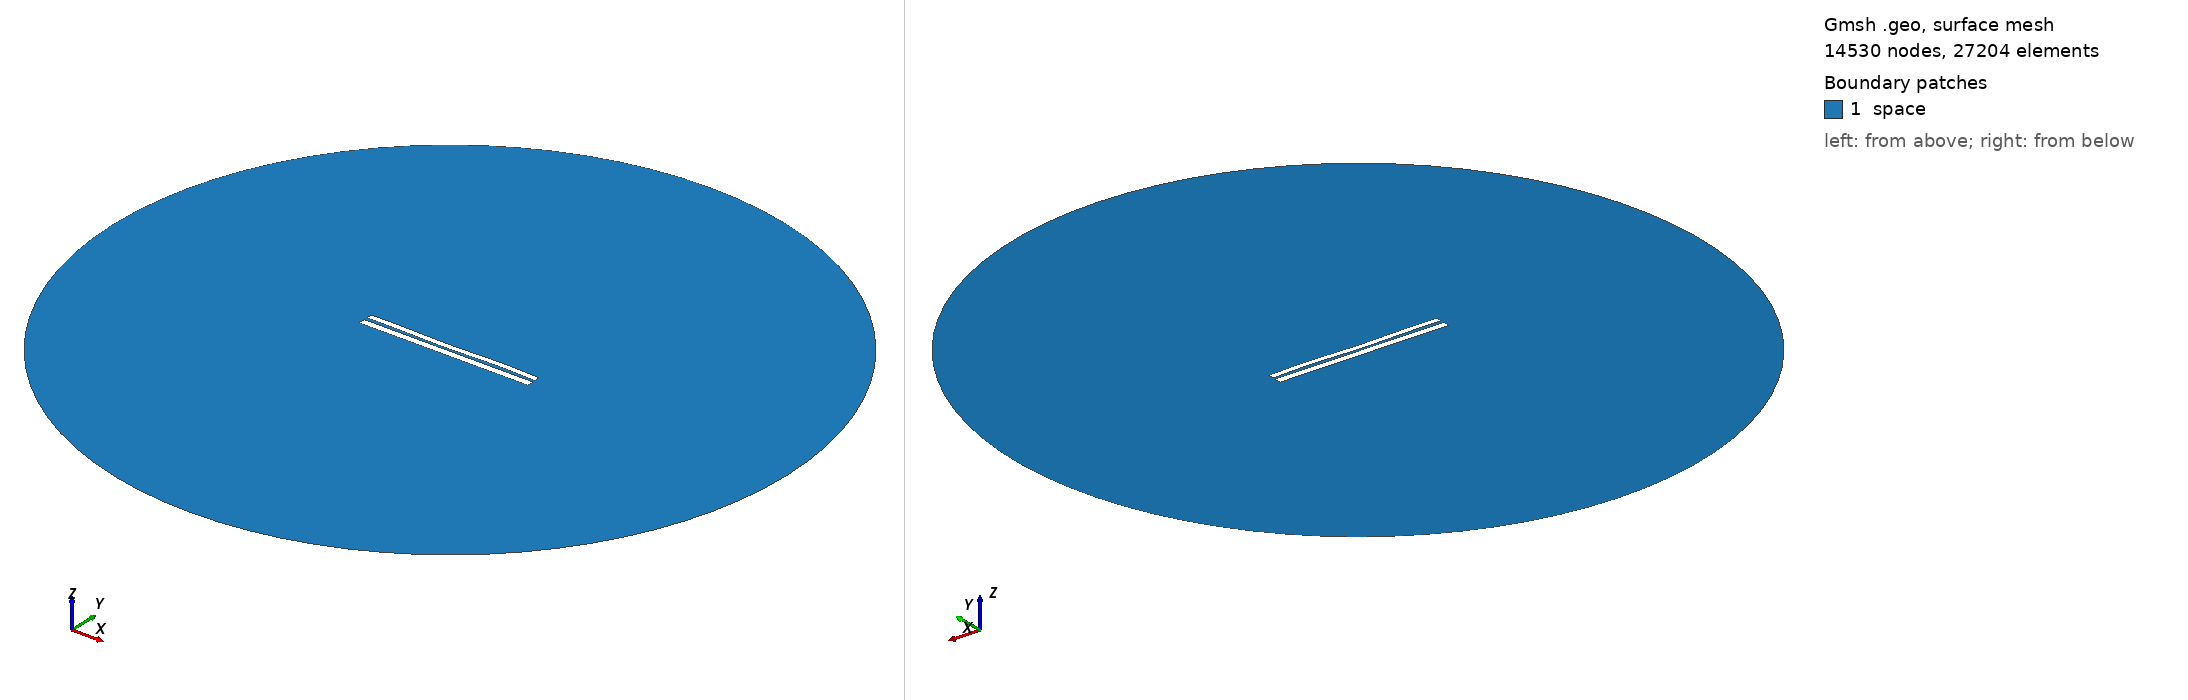

Gmsh geometry script, surface-meshed: 14530 nodes, 27204 surface elements. Boundary patches (legend numbers): 1 space. Left view from above one corner, right view from below the opposite corner. Legend entries are the model's physical surfaces. The drawing asked Gmsh for element sizes between 1% and 20% of the model's largest extent; the script's own settings can give other sizes.

=== 894.geo (drawn) ===
//---------------------------------------
// Geometry kernel
//---------------------------------------

SetFactory("OpenCASCADE");



//---------------------------------------
// Parameters of the geometry
//---------------------------------------

// Overetch of the upper plate
overetch = 0.25;

// Distance between the plates
distance = 1.75;

// Discretization over the x axis (for the deformation)
nx = 50; 

// Length of the plate
L = 100 - overetch; 

// Number of modes
n = 4; 

// 1st mode coefficient
coeff(1) = -0.15;
beta(1) = 0.596864 * 3.1415926535 / L;

// 2nd mode coefficient
coeff(2) = -0.15;
beta(2) = 1.49418 * 3.1415926535 / L;

// 3rd mode coefficient
coeff(3) = -0.15;
beta(3) = 2.50025 * 3.1415926535 / L;

// 4th mode coefficient
coeff(4) = 0.15;
beta(4) = 3.49999 * 3.1415926535 / L;



//---------------------------------------
// Upper plate (deformed rectangle)
//---------------------------------------

// Coordiantes of the upper plate
xmin = -50;
xmax = 50 - overetch;

// Height of the upper plate
yheight = 4 - 2 * overetch;

// Indexes of the points
UpperID[] = {};
LowerID[] = {};
LeftID[] = {};
RightID[] = {};

// Point index
p = 1;

// Horizontal edges
For i In {1:nx}
    x = xmin + (i-1)*(xmax - xmin)/(nx-1);

    y_bottom = distance / 2 + overetch;
    For j In {1:n}
        C = (Cosh(beta(j)*L) + Cos(beta(j)*L)) / (Sinh(beta(j)*L) + Sin(beta(j)*L));
        y_bottom  = y_bottom + coeff(j) * (Cosh(beta(j)*(x+50)) - Cos(beta(j)*(x+50)) - C * (Sinh(beta(j)*(x+50)) - Sin(beta(j)*(x+50))));
    EndFor

    y_top = y_bottom + yheight;

    Point(p) = {x, y_top, 0, 1.0};
    UpperID[i] = p;
    p = p + 1;

    Point(p) = {x, y_bottom, 0, 1.0};
    LowerID[i] = p;
    p = p + 1;
EndFor

// Create point lists
UpperPts[] = {}; LowerPts[] = {};
For i In {1:nx}
  UpperPts[] += {UpperID[i]};
  LowerPts[] += {LowerID[i]};
EndFor

// Build splines
Spline(1) = {UpperPts[]};
Spline(2) = {LowerPts[]};
Line(3) = {LowerPts[nx-1], UpperPts[nx-1]};
Line(4) = {LowerPts[0], UpperPts[0]};

// Build the plane surface
Curve Loop(1) = {2, 3, -1, -4};
Plane Surface(1) = {1};



//---------------------------------------
// Lower plate (rectangle)
//---------------------------------------

// Vertices
Point(1001) = {-50, -1, 0, 1.0};
Point(1002) = { 50, -1, 0, 1.0};
Point(1003) = { 50,  -5, 0, 1.0};
Point(1004) = {-50,  -5, 0, 1.0};

// Edges
Line(5) = {1001, 1002};
Line(6) = {1002, 1003};
Line(7) = {1003, 1004};
Line(8) = {1004, 1001};

// Plane surface
Line Loop(2) = {5, 6, 7, 8};
Plane Surface(2) = {2}; 



//---------------------------------------
// Outer (fictious) boundary
//---------------------------------------

// Points
Point(1005) = {0, 0, 0};       // Center
Point(1006) = {200, 0, 0};     // Start point
Point(1007) = {0, 200, 0};     // 90 degrees
Point(1008) = {-200, 0, 0};    // 180 degrees
Point(1009) = {0, -200, 0};    // 270 degrees

// Circle arcs (each needs start, center, end)
Circle(9) = {1006, 1005, 1007};
Circle(10) = {1007, 1005, 1008};
Circle(11) = {1008, 1005, 1009};
Circle(12) = {1009, 1005, 1006};

// Plane surface for the entire domain
Curve Loop(3) = {9, 10, 11, 12};
Surface(3) = {3};

// Subtract the plates from the whole domain to obtain the actual domain where we want to solve the equations
BooleanDifference{ Surface{3}; Delete; }{ Surface{1}; Surface{2}; Delete; }




//---------------------------------------
// Transfinite Lines/Curves
//---------------------------------------

// Set the number of points on the boundaries
r = 12;
d = 0.15;

// Plates
Transfinite Curve {1} = 50*r/4 Using Progression 1;
Transfinite Line {2} = 50*r Using Progression 1;
Transfinite Curve {3, 4} = 2*r Using Progression 1+d;
Transfinite Line {5} = 50*r Using Progression 1;
Transfinite Line {7} = 50*r/4 Using Progression 1;
Transfinite Line {6} = 2*r Using Progression 1+d;
Transfinite Line {8} = 2*r Using Progression 1-d;

// Outer boundary
Transfinite Line {9, 10, 11, 12} = 20 Using Progression 1;



//---------------------------------------
// Physical groups
//---------------------------------------                

// Physical curves (boundaries)
Physical Line("force_segment", 10) = {2};
Physical Line("upper_plate", 11) = {1, 3, 4};
Physical Line("lower_plate", 12) = {5, 6, 7, 8};
Physical Line("boundary", 20) = {9, 10, 11, 12};

// Physical Surfaces
Physical Surface("space", 30) = {3};



//---------------------------------------
// 6. Generate the Mesh
//---------------------------------------

// 2D mesh generation
Mesh 2;
